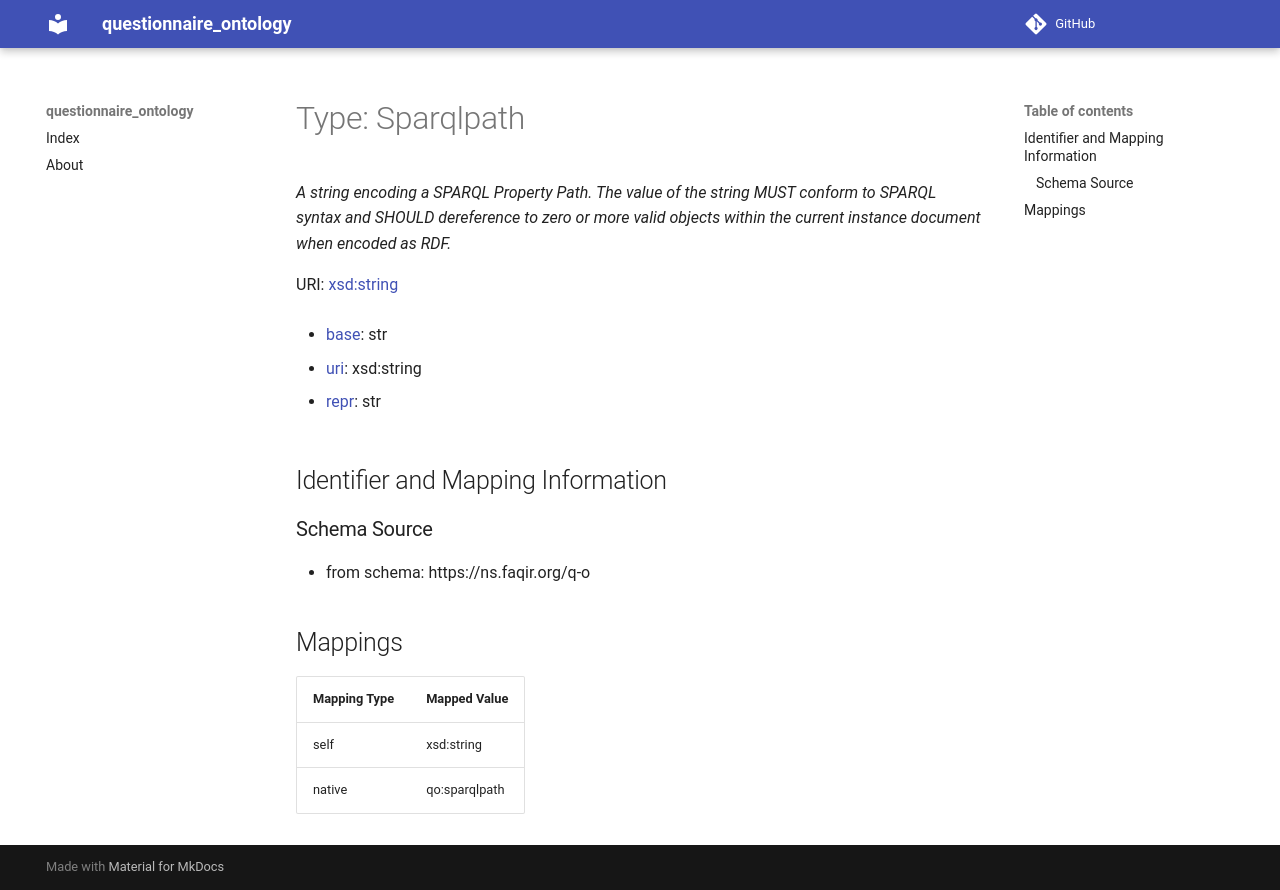

repository: faqirfoundation/questionnaire-ontology · page: Sparqlpath/index.html · generator: mkdocs

# Type: Sparqlpath 




_A string encoding a SPARQL Property Path. The value of the string MUST conform to SPARQL syntax and SHOULD dereference to zero or more valid objects within the current instance document when encoded as RDF._



URI: [xsd:string](http://www.w3.org/2001/XMLSchema#string)

* [base](https://w3id.org/linkml/base): str

* [uri](https://w3id.org/linkml/uri): xsd:string

* [repr](https://w3id.org/linkml/repr): str








## Identifier and Mapping Information







### Schema Source


* from schema: https://ns.faqir.org/q-o




## Mappings

| Mapping Type | Mapped Value |
| ---  | ---  |
| self | xsd:string |
| native | qo:sparqlpath |
